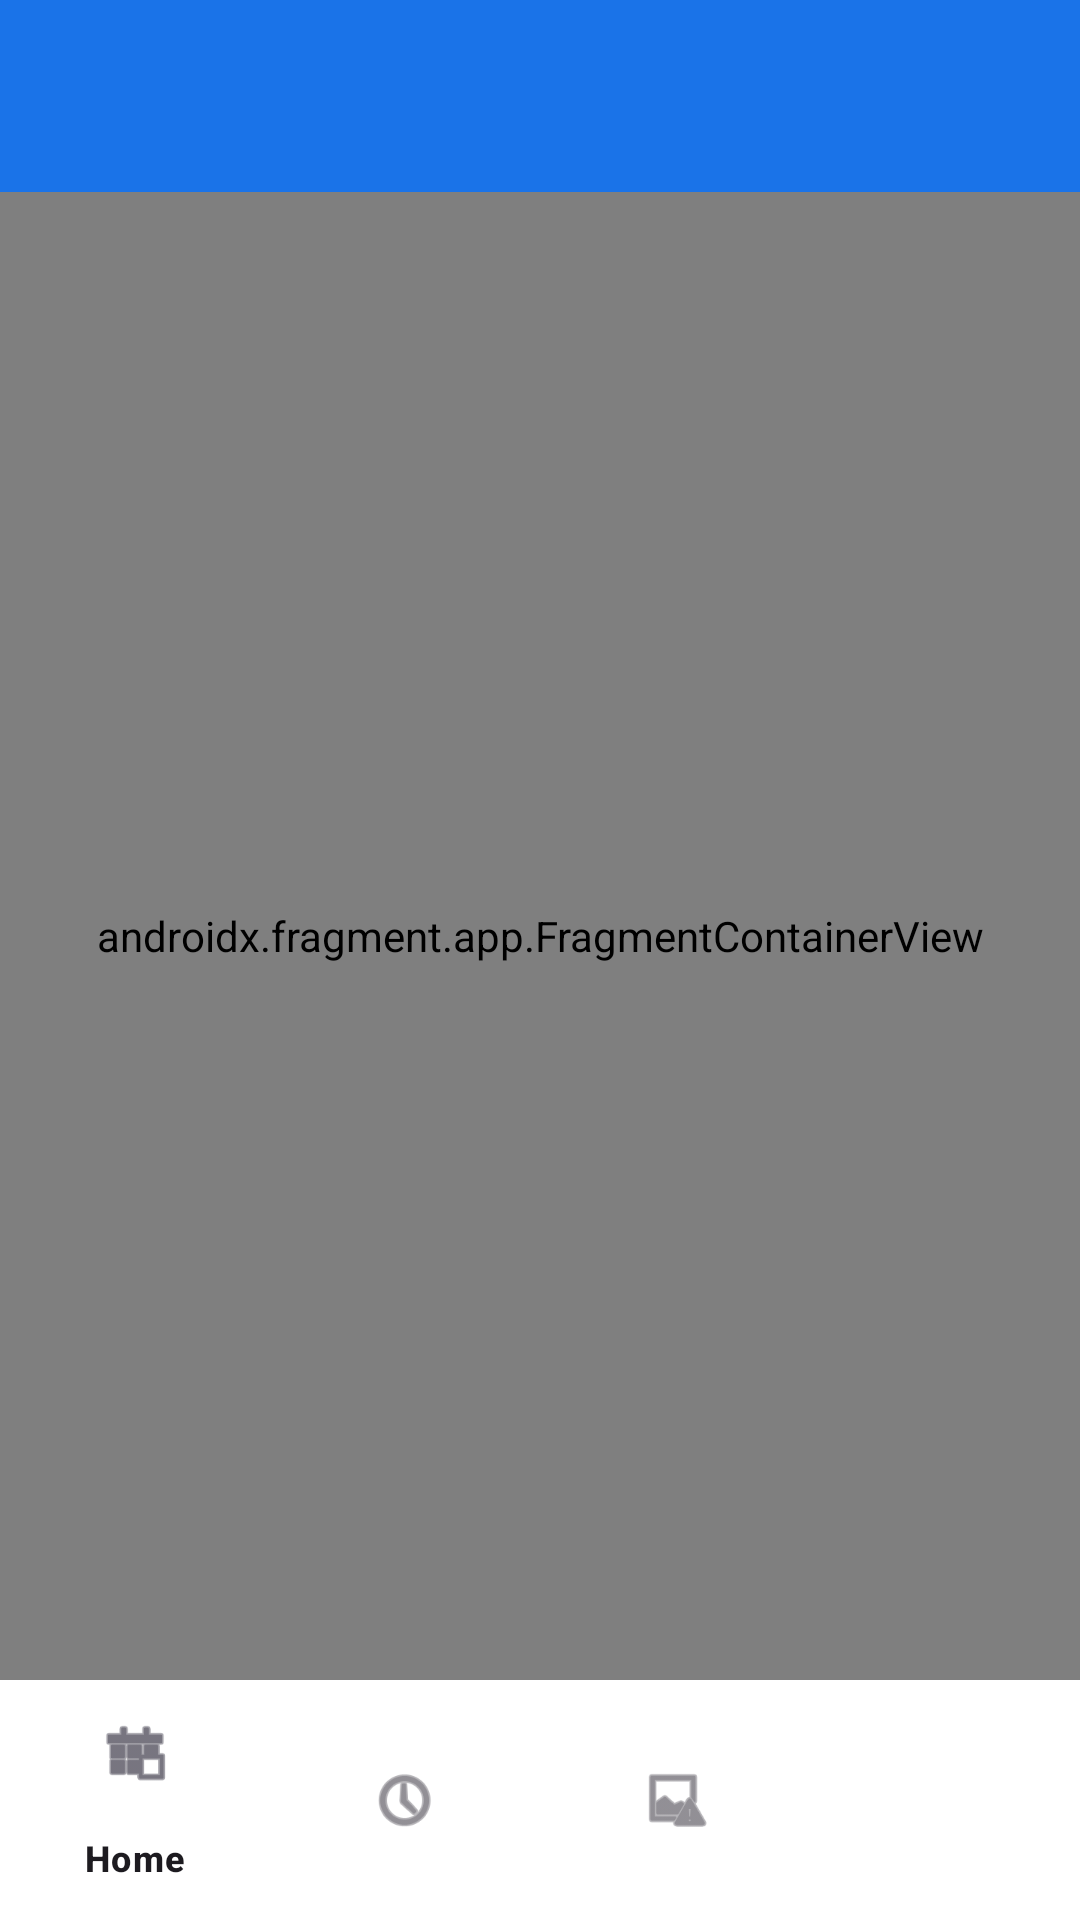

The Android layout XML behind this screen, and the referenced resources:
<!-- AndroidManifest.xml: application theme Theme.PatientApp -->
<!-- res/layout/activity_main.xml -->
<?xml version="1.0" encoding="utf-8"?>
<androidx.constraintlayout.widget.ConstraintLayout
    xmlns:android="http://schemas.android.com/apk/res/android"
    xmlns:app="http://schemas.android.com/apk/res-auto"
    android:layout_width="match_parent"
    android:layout_height="match_parent"
    android:background="@color/background">

    <com.google.android.material.appbar.MaterialToolbar
        android:id="@+id/toolbar"
        android:layout_width="0dp"
        android:layout_height="?attr/actionBarSize"
        android:background="@color/primary"
        app:titleTextColor="@color/on_primary"
        app:layout_constraintTop_toTopOf="parent"
        app:layout_constraintStart_toStartOf="parent"
        app:layout_constraintEnd_toEndOf="parent" />

    <androidx.fragment.app.FragmentContainerView
        android:id="@+id/nav_host_fragment"
        android:name="androidx.navigation.fragment.NavHostFragment"
        android:layout_width="0dp"
        android:layout_height="0dp"
        app:defaultNavHost="true"
        app:navGraph="@navigation/nav_graph"
        app:layout_constraintTop_toBottomOf="@id/toolbar"
        app:layout_constraintBottom_toTopOf="@id/bottomNav"
        app:layout_constraintStart_toStartOf="parent"
        app:layout_constraintEnd_toEndOf="parent" />

    <com.google.android.material.bottomnavigation.BottomNavigationView
        android:id="@+id/bottomNav"
        android:layout_width="0dp"
        android:layout_height="wrap_content"
        android:background="@color/surface"
        app:menu="@menu/bottom_nav_menu"
        app:layout_constraintBottom_toBottomOf="parent"
        app:layout_constraintStart_toStartOf="parent"
        app:layout_constraintEnd_toEndOf="parent" />

</androidx.constraintlayout.widget.ConstraintLayout>
<!-- resources referenced by this layout -->
<resources>
  <color name="background">#F5F7FA</color>
  <color name="on_primary">#FFFFFF</color>
  <color name="primary">#1A73E8</color>
  <color name="surface">#FFFFFF</color>
  <style name="Theme.PatientApp" parent="Theme.Material3.Light.NoActionBar">
          <item name="colorPrimary">@color/primary</item>
          <item name="colorPrimaryDark">@color/primary_dark</item>
          <item name="colorAccent">@color/secondary</item>
          <item name="android:statusBarColor">@color/primary</item>
          <item name="android:windowBackground">@color/background</item>
          <item name="android:navigationBarColor">@color/surface</item>
      </style>
  <color name="primary_dark">#1557B0</color>
  <color name="secondary">#00BFA5</color>
</resources>
